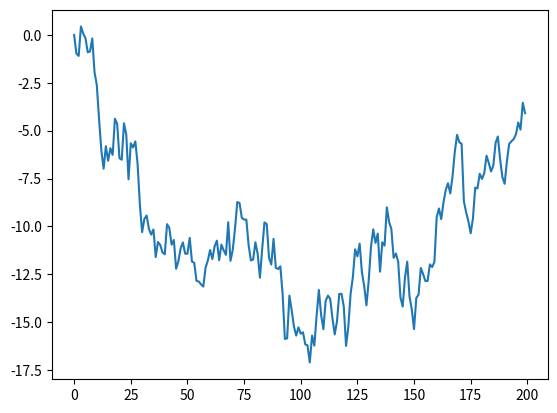

Source code (Python):
import numpy as np
import matplotlib.pyplot as plt
import random

vals = np.zeros(200)


def white_noise_bm(vals, seed=""):
    vals[0] = 0
    for i in range(1, vals.size):
        # using normal distribution
        vals[i] = vals[i - 1] + random.gauss(0, 1)


white_noise_bm(vals)
plt.plot(vals)
plt.show()
